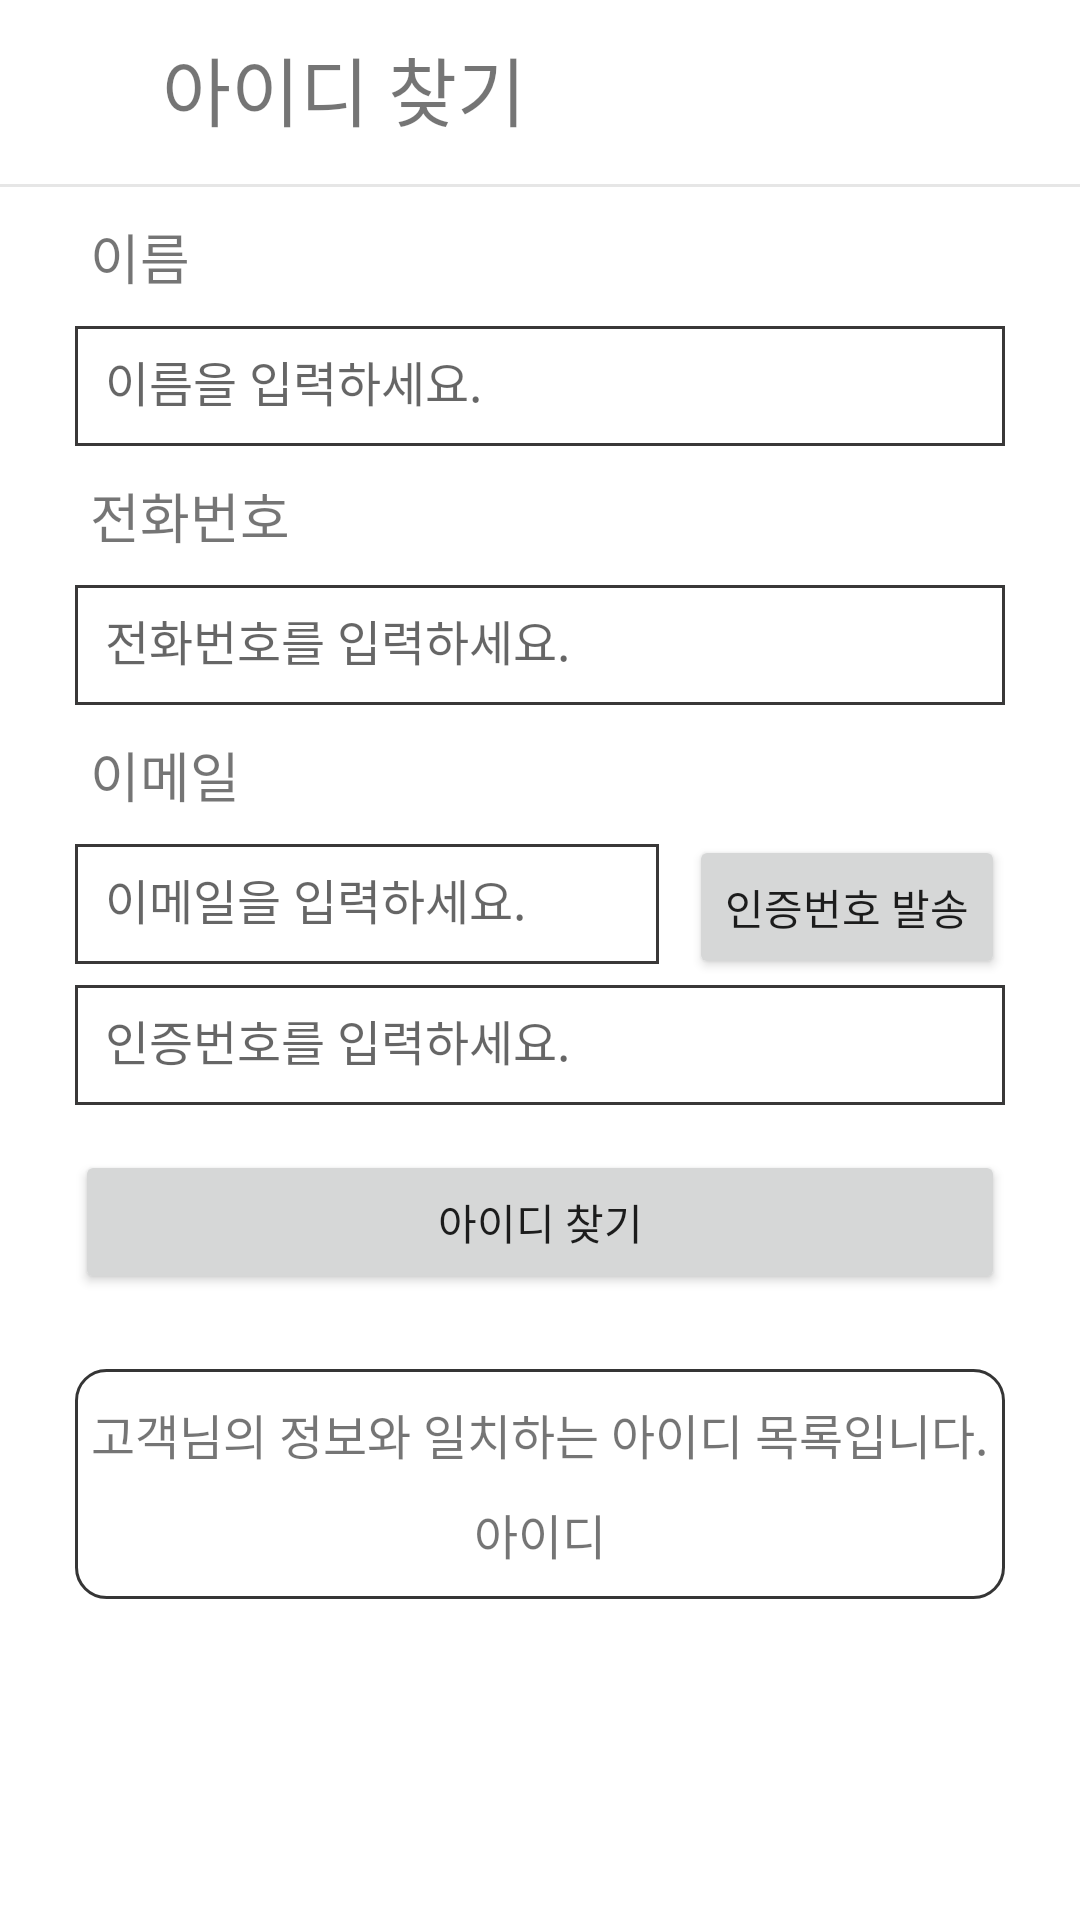

Here is an Android app screen rendered from its layout file. Give the layout XML and the strings, colors and styles it references.
<!-- AndroidManifest.xml: application theme Theme.Capstone_Hospital -->
<!-- res/layout/activity_find_id.xml -->
<?xml version="1.0" encoding="utf-8"?>
<LinearLayout xmlns:android="http://schemas.android.com/apk/res/android"
    xmlns:app="http://schemas.android.com/apk/res-auto"
    xmlns:tools="http://schemas.android.com/tools"
    android:layout_width="match_parent"
    android:layout_height="match_parent"
    android:orientation="vertical"
    tools:context=".FindIdActivity">

    <LinearLayout
        android:layout_width="match_parent"
        android:layout_height="wrap_content"
        android:orientation="horizontal">

        <Button
            android:id="@+id/btnBack"
            android:layout_width="44dp"
            android:layout_height="50dp"
            android:layout_marginTop="5dp"
            android:background="@drawable/back" />

        <TextView
            android:id="@+id/textView2"
            android:layout_width="match_parent"
            android:layout_height="wrap_content"
            android:layout_margin="10dp"
            android:text="아이디 찾기"
            android:textSize="25dp" />

    </LinearLayout>

    <View
        android:id="@+id/view4"
        android:layout_width="match_parent"
        android:layout_height="1dp"
        android:layout_gravity="center"
        android:layout_marginTop="5dp"
        android:background="#E6E6E6" />

    <TextView
        android:id="@+id/textView3"
        android:layout_width="wrap_content"
        android:layout_height="wrap_content"
        android:layout_marginLeft="30dp"
        android:layout_marginTop="10dp"
        android:layout_marginBottom="10dp"
        android:text="이름"
        android:textSize="18dp" />

    <EditText
        android:id="@+id/etName"
        android:layout_width="match_parent"
        android:layout_height="40dp"
        android:layout_marginLeft="25dp"
        android:layout_marginRight="25dp"
        android:layout_marginBottom="10dp"
        android:padding="10dp"
        android:background="@drawable/memo_border"
        android:hint="이름을 입력하세요."
        android:textSize="16dp" />

    <TextView
        android:id="@+id/tvPhoneNum"
        android:layout_width="wrap_content"
        android:layout_height="wrap_content"
        android:layout_marginLeft="30dp"
        android:layout_marginBottom="10dp"
        android:text="전화번호"
        android:textSize="18dp" />

    <EditText
        android:id="@+id/etPhone"
        android:layout_width="match_parent"
        android:layout_height="40dp"
        android:layout_marginLeft="25dp"
        android:layout_marginRight="25dp"
        android:layout_marginBottom="10dp"
        android:padding="10dp"
        android:background="@drawable/memo_border"
        android:hint="전화번호를 입력하세요."
        android:textSize="16dp" />

    <TextView
        android:id="@+id/textView4"
        android:layout_width="wrap_content"
        android:layout_height="wrap_content"
        android:layout_marginLeft="30dp"
        android:layout_marginBottom="7dp"
        android:text="이메일"
        android:textSize="18dp" />

    <LinearLayout
        android:layout_width="match_parent"
        android:layout_height="wrap_content"
        android:orientation="horizontal">

        <EditText
            android:id="@+id/etEmail"
            android:layout_width="match_parent"
            android:layout_height="40dp"
            android:layout_marginLeft="25dp"
            android:layout_marginRight="10dp"
            android:layout_marginBottom="10dp"
            android:padding="10dp"
            android:layout_weight="1"
            android:background="@drawable/memo_border"
            android:hint="이메일을 입력하세요."
            android:textSize="16dp" />

        <Button
            android:id="@+id/btnSend"
            android:layout_width="wrap_content"
            android:layout_height="wrap_content"
            android:layout_marginRight="25dp"
            android:text="인증번호 발송" />
    </LinearLayout>

    <EditText
        android:id="@+id/etNum"
        android:layout_width="match_parent"
        android:layout_height="40dp"
        android:layout_marginLeft="25dp"
        android:layout_marginRight="25dp"
        android:padding="10dp"
        android:background="@drawable/memo_border"
        android:hint="인증번호를 입력하세요."
        android:textSize="16dp" />

    <Button
        android:id="@+id/btnFindId"
        android:layout_width="match_parent"
        android:layout_height="wrap_content"
        android:layout_marginLeft="25dp"
        android:layout_marginRight="25dp"
        android:layout_marginTop="15dp"
        android:text="아이디 찾기" />

    <LinearLayout
        android:id="@+id/resultLayout"
        android:layout_width="match_parent"
        android:layout_height="wrap_content"
        android:layout_marginLeft="25dp"
        android:layout_marginTop="25dp"
        android:layout_marginRight="25dp"
        android:background="@drawable/selector_checkbox"
        android:gravity="center"
        android:orientation="vertical">

        <TextView
            android:id="@+id/textView8"
            android:layout_width="wrap_content"
            android:layout_height="wrap_content"
            android:layout_marginTop="10dp"
            android:layout_marginBottom="10dp"
            android:text="고객님의 정보와 일치하는 아이디 목록입니다."
            android:textSize="16dp" />

        <TextView
            android:id="@+id/tvResult"
            android:layout_width="wrap_content"
            android:layout_height="wrap_content"
            android:layout_marginBottom="10dp"
            android:gravity="center"
            android:text="아이디"
            android:textSize="16dp"
            android:lineSpacingExtra="3dp" />
    </LinearLayout>


</LinearLayout>
<!-- resources referenced by this layout -->
<resources>
  <!-- drawable memo_border (drawable) -->
  <?xml version="1.0" encoding="utf-8"?>
  
  <layer-list xmlns:android="http://schemas.android.com/apk/res/android">
  
      <item>
          <shape android:shape="rectangle">
              <solid android:color="#393838" />
          </shape>
  
      </item>
  
      <item android:top = "1dp"
          android:right= "1dp"
          android:left="1dp"
          android:bottom="1dp">
  
          <shape android:shape="rectangle">
              <solid android:color="#ffffff" />
          </shape>
  
      </item>
  
  </layer-list>
  <!-- drawable selector_checkbox (drawable) -->
  <?xml version="1.0" encoding="utf-8"?>
  
  <selector xmlns:android="http://schemas.android.com/apk/res/android">
      <item android:state_checked="true">
          <shape android:shape="rectangle">
              <solid android:color="#C5C5C5" />
              <stroke android:width="1dp" android:color="#C5C5C5" />
              <corners android:bottomLeftRadius="10dp"
                  android:bottomRightRadius="10dp"
                  android:topLeftRadius="10dp"
                  android:topRightRadius="10dp"/>
          </shape>
      </item>
      <item android:state_checked="false">
          <shape android:shape="rectangle">
  
              <stroke android:width="1dp" android:color="#353535" />
              <corners android:bottomLeftRadius="10dp"
                  android:bottomRightRadius="10dp"
                  android:topLeftRadius="10dp"
                  android:topRightRadius="10dp"/>
          </shape>
      </item>
  </selector>
  <style name="Theme.Capstone_Hospital" parent="Base.Theme.Capstone_Hospital" />
  <style name="Base.Theme.Capstone_Hospital" parent="Theme.MaterialComponents.DayNight.NoActionBar">
          
          <item name="colorPrimary">@color/colorPrimary</item>
          <item name="android:statusBarColor">@color/colorPrimary</item>
      </style>
  <color name="colorPrimary">#2F5F97</color>
</resources>
